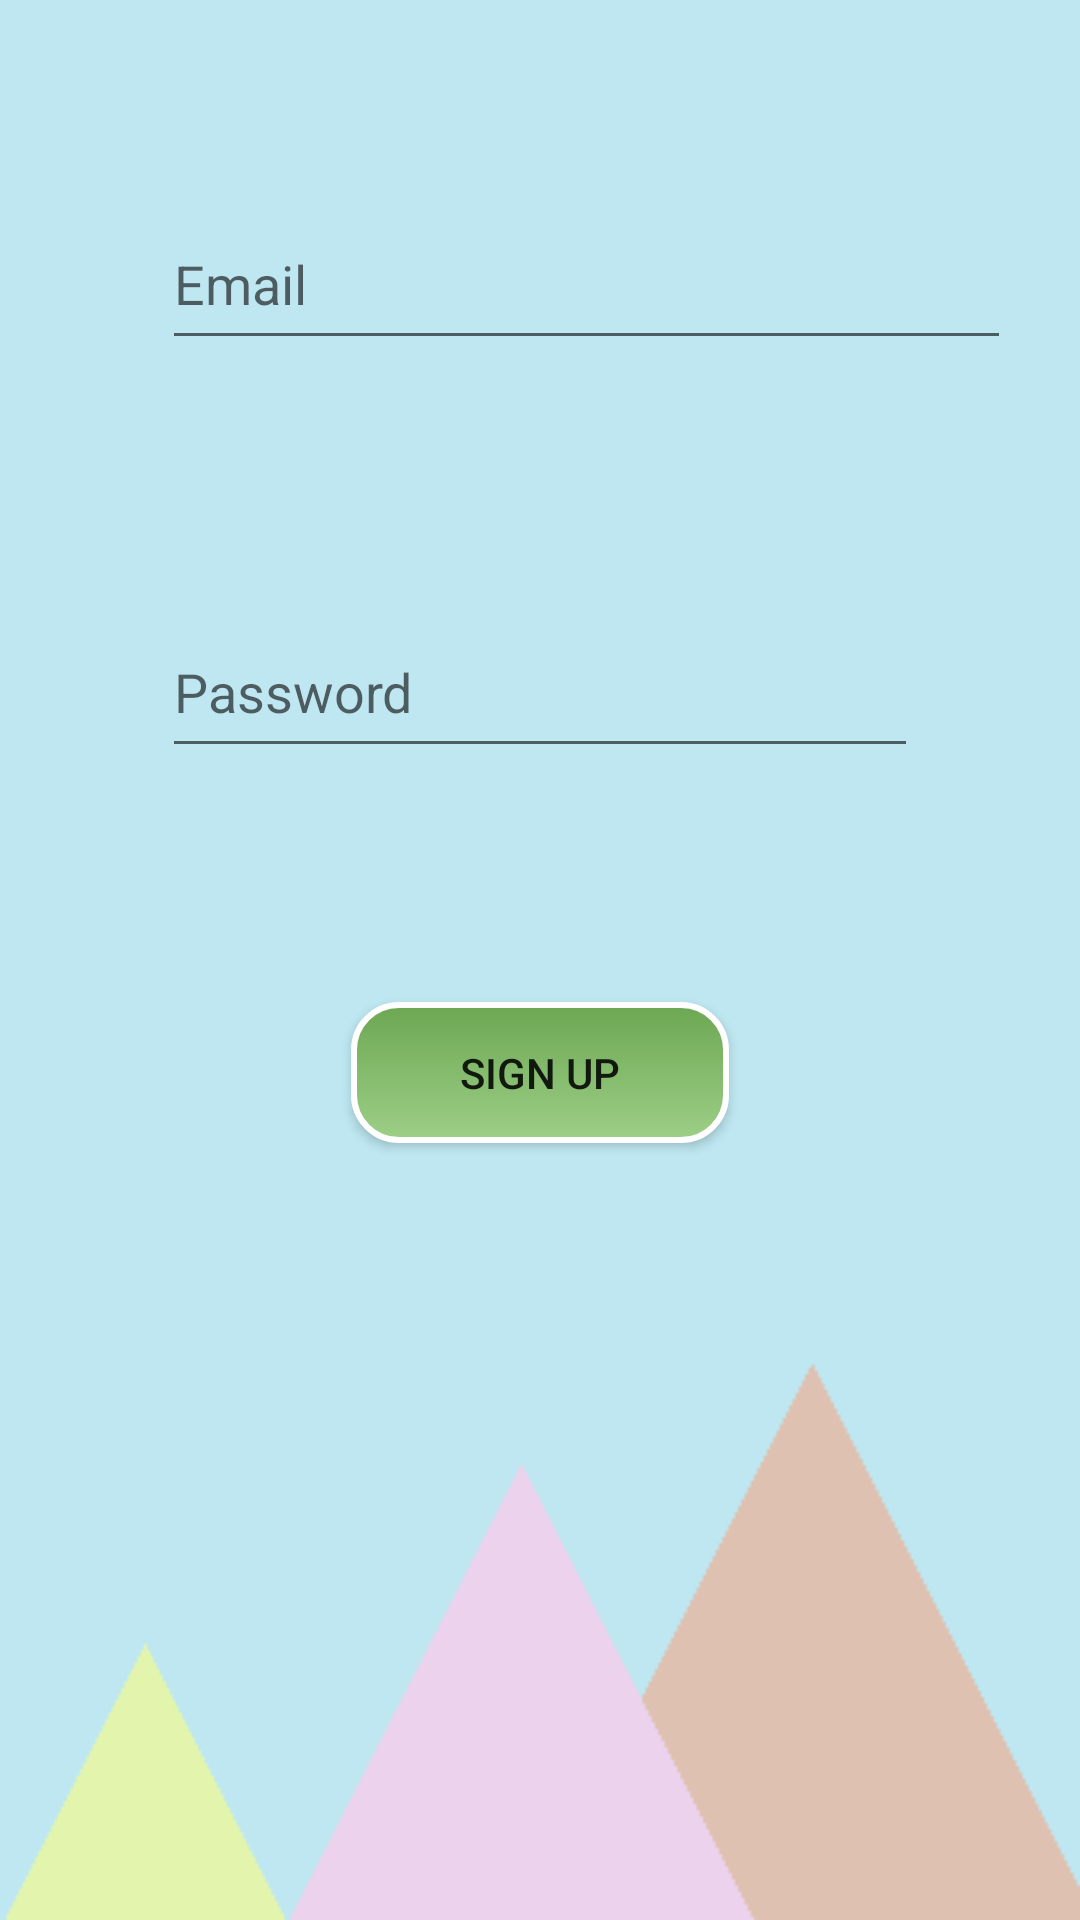

Layout XML and referenced resources for this Android screen:
<!-- AndroidManifest.xml: application theme AppTheme -->
<!-- res/layout/activity_sign_up.xml -->
<?xml version="1.0" encoding="utf-8"?>
<android.support.constraint.ConstraintLayout xmlns:android="http://schemas.android.com/apk/res/android"
    xmlns:app="http://schemas.android.com/apk/res-auto"
    xmlns:tools="http://schemas.android.com/tools"
    android:layout_width="match_parent"
    android:layout_height="match_parent"
    android:background="@drawable/bg2"
    tools:context=".SignUp">

    <EditText
        android:id="@+id/editTextEmail"
        android:layout_width="283dp"
        android:layout_height="0dp"
        android:layout_marginStart="54dp"
        android:layout_marginTop="66dp"
        android:layout_marginBottom="82dp"
        android:ems="10"
        android:hint="Email"
        android:inputType="textPersonName"
        app:layout_constraintBottom_toTopOf="@+id/editTextPassword"
        app:layout_constraintStart_toStartOf="parent"
        app:layout_constraintTop_toTopOf="parent" />

    <EditText
        android:id="@+id/editTextPassword"
        android:layout_width="0dp"
        android:layout_height="0dp"
        android:layout_marginStart="54dp"
        android:layout_marginEnd="54dp"
        android:layout_marginBottom="78dp"
        android:ems="10"
        android:hint="Password"
        android:inputType="textPersonName"
        app:layout_constraintBottom_toTopOf="@+id/button3"
        app:layout_constraintEnd_toEndOf="parent"
        app:layout_constraintStart_toStartOf="parent"
        app:layout_constraintTop_toBottomOf="@+id/editTextEmail" />

    <Button
        android:id="@+id/button3"
        android:layout_width="126dp"
        android:layout_height="47dp"
        android:layout_marginBottom="259dp"
        android:background="@drawable/custom_button"
        android:text="Sign Up"
        app:layout_constraintBottom_toBottomOf="parent"
        app:layout_constraintEnd_toEndOf="parent"
        app:layout_constraintStart_toStartOf="parent"
        app:layout_constraintTop_toBottomOf="@+id/editTextPassword" />
</android.support.constraint.ConstraintLayout>
<!-- resources referenced by this layout -->
<resources>
  <!-- drawable bg2: png bitmap (drawable-v24, 3269 bytes) -->
  <!-- drawable custom_button (drawable) -->
  <?xml version="1.0" encoding="utf-8"?>
  <selector xmlns:android="http://schemas.android.com/apk/res/android">
      <item
          android:state_pressed="true"
          android:drawable="@drawable/button_pressed"/>
      <item
          android:state_enabled="false"
          android:drawable="@drawable/button_disble"/>
      <item
          android:drawable="@drawable/button_defult"/>
  
  </selector>
  <style name="AppTheme" parent="Theme.AppCompat.Light.NoActionBar">
          
          <item name="colorPrimary">@color/colorPrimary</item>
          <item name="colorPrimaryDark">@color/colorPrimaryDark</item>
          <item name="colorAccent">@color/colorAccent</item>
      </style>
  <!-- drawable button_pressed (drawable) -->
  <?xml version="1.0" encoding="utf-8"?>
  <shape xmlns:android="http://schemas.android.com/apk/res/android">
      android:shape = "rectagle">
      <gradient
          android:angle="90"
          android:startColor="#86c66a"
          android:endColor="#b0de9d"/>
  
          <padding
              android:bottom="7dp"
              android:left="7dp"
              android:right="7dp"
              android:top="7dp"
              />
          <stroke
              android:width="2dp"
              android:color="#FFF"/>
              
              
          <corners android:radius="15dp"/>
  
  
  
  </shape>
  <!-- drawable button_disble (drawable) -->
  <?xml version="1.0" encoding="utf-8"?>
  <shape xmlns:android="http://schemas.android.com/apk/res/android">
      android:shape = "rectagle">
      <solid
          android:color="#b6b7b5"/>
          <padding
              android:bottom="7dp"
              android:left="7dp"
              android:right="7dp"
              android:top="7dp"
              />
          <stroke
              android:width="2dp"
              android:color="#FFF"/>
              
              
          <corners android:radius="15dp"/>
  
  
  
  </shape>
  <!-- drawable button_defult (drawable) -->
  <?xml version="1.0" encoding="utf-8"?>
  <shape xmlns:android="http://schemas.android.com/apk/res/android">
      android:shape = "rectagle">
      <gradient
          android:angle="90"
          android:startColor="#9dcf87"
          android:endColor="#6ca752"/>
  
          <padding
              android:bottom="7dp"
              android:left="7dp"
              android:right="7dp"
              android:top="7dp"
              />
          <stroke
              android:width="2dp"
              android:color="#FFF"/>
              
              
          <corners android:radius="15dp"/>
  
  
  
  </shape>
  <!-- not gathered from this repository: default colours our renderer supplied (Android Studio template values) -->
  <color name="colorPrimary">#FF6200EE</color>
  <color name="colorPrimaryDark">#FF3700B3</color>
  <color name="colorAccent">#FF03DAC5</color>
</resources>
